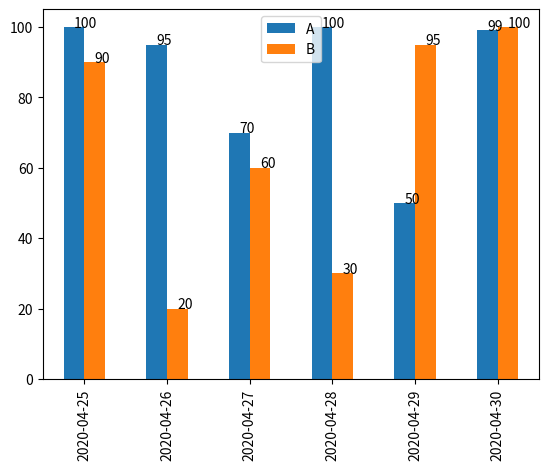

Reproduce this figure in Python.
import pandas as pd
import numpy as np
import matplotlib.dates as mdates
import matplotlib.pyplot as plt
import math

# 为了打印值，在series上
def autolabel(ax):
    
    for rect in ax.patches:
        x = rect.get_x() + rect.get_width()/2

        height = rect.get_height()
        height = height if math.isnan(height) ==False else 0
        ax.text(x=x, y=height, s=f"{int(height)}")

dates =[d.strftime("%Y-%m-%d") for d in pd.date_range("20200425",periods=6)]

values={
    "A":[100,90,70,100,50,99],
    "B":[85,20,60,30,90,100],
}

df = pd.DataFrame(values,index=dates)
df[(df>80) & (df <95)] = df+5
print(df)
ax= df.plot(kind="bar")
autolabel(ax)

plt.show()

# import os,ps
# ps.show(os.path.basename(__file__))





